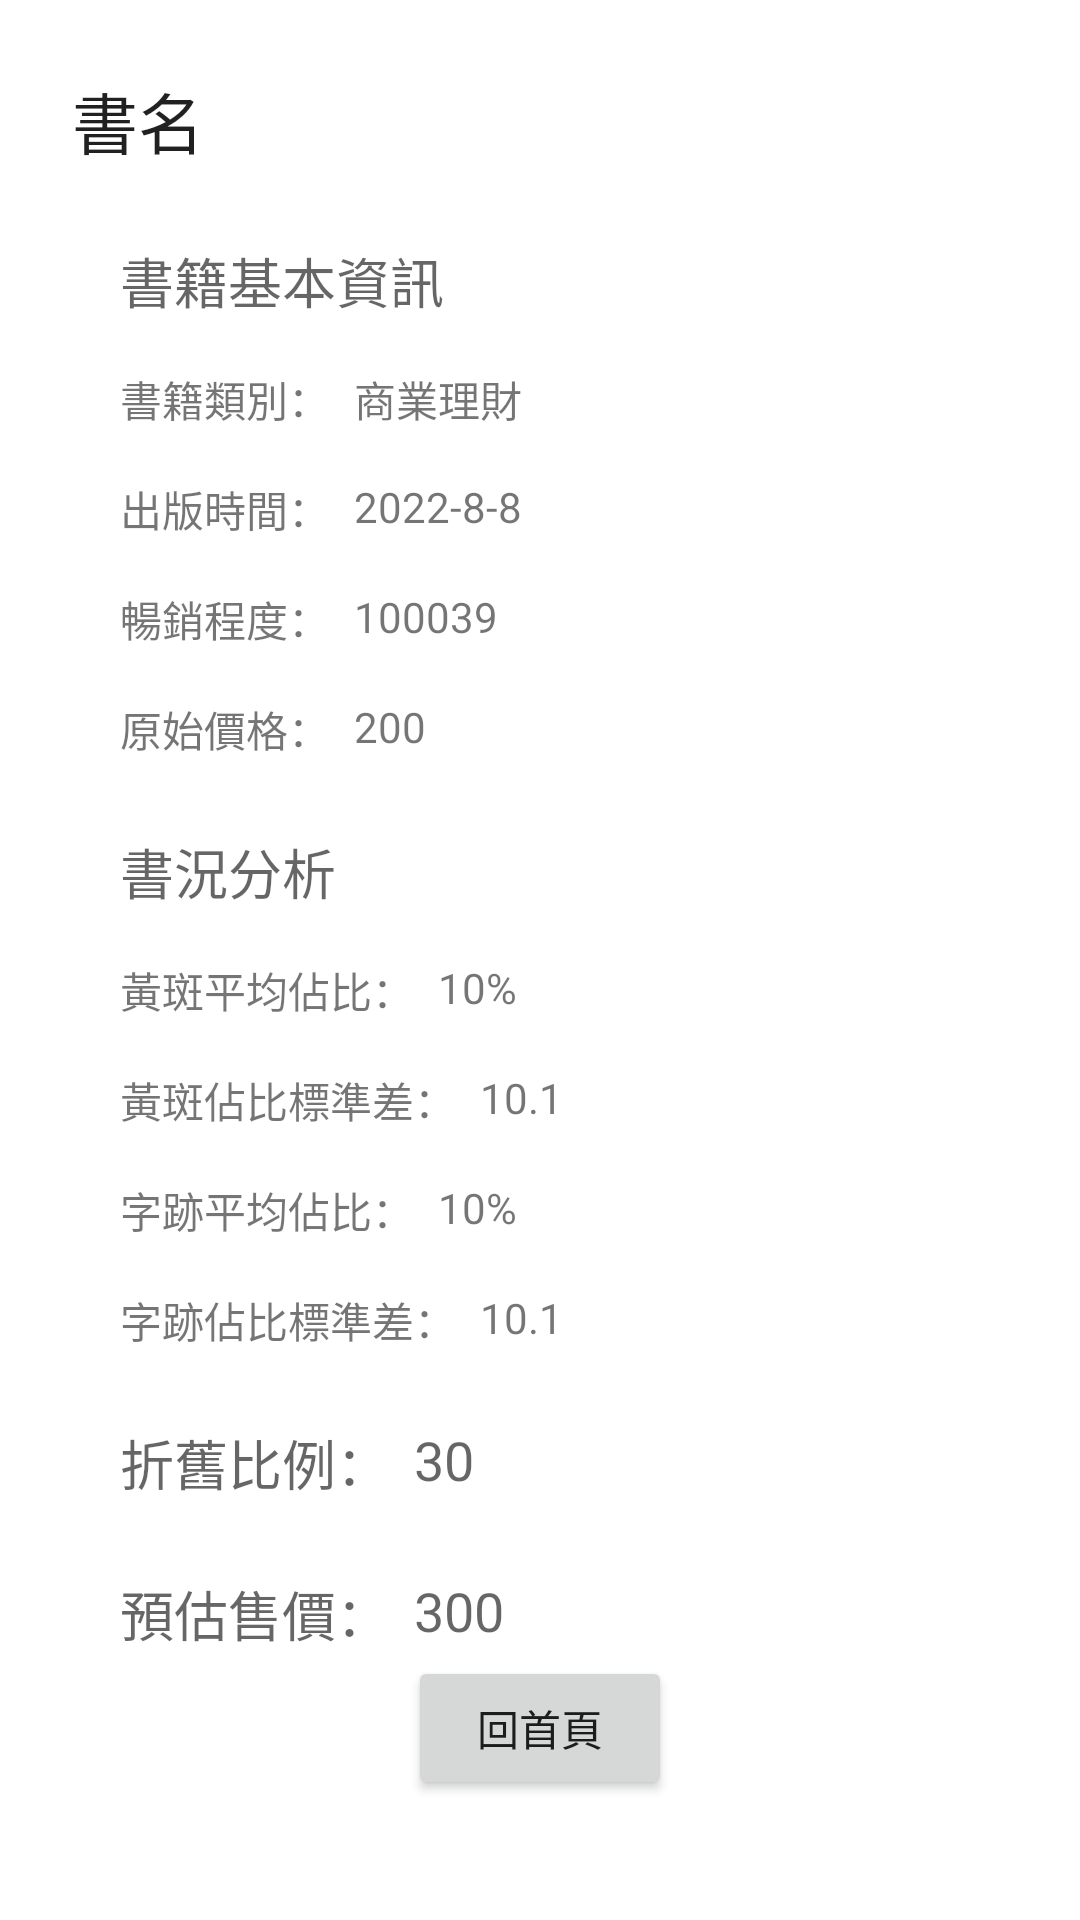

Reconstruct the res/layout file that produces this screen, plus the resources it refers to.
<!-- AndroidManifest.xml: application theme Theme.SecondHandBookAppV2 -->
<!-- res/layout/fragment_result_1.xml -->
<?xml version="1.0" encoding="utf-8"?>
<FrameLayout xmlns:android="http://schemas.android.com/apk/res/android"
    xmlns:app="http://schemas.android.com/apk/res-auto"
    xmlns:tools="http://schemas.android.com/tools"
    android:layout_width="match_parent"
    android:layout_height="match_parent"
    tools:context=".ResultFragment_1">

    <androidx.constraintlayout.widget.ConstraintLayout
        android:layout_width="match_parent"
        android:layout_height="match_parent">

        <TextView
            android:id="@+id/tv_resultBookName"
            android:layout_width="wrap_content"
            android:layout_height="wrap_content"
            android:layout_marginStart="24dp"
            android:layout_marginTop="24dp"
            android:text="書名"
            android:textAppearance="@style/TextAppearance.AppCompat.Large"
            app:layout_constraintStart_toStartOf="parent"
            app:layout_constraintTop_toTopOf="parent" />

        <TextView
            android:id="@+id/tv_resultBookDataTitle"
            android:layout_width="wrap_content"
            android:layout_height="wrap_content"
            android:layout_marginStart="16dp"
            android:layout_marginTop="24dp"
            android:text="書籍基本資訊"
            android:textAppearance="@style/TextAppearance.AppCompat.Medium"
            app:layout_constraintStart_toStartOf="@+id/tv_resultBookName"
            app:layout_constraintTop_toBottomOf="@+id/tv_resultBookName" />

        <TextView
            android:id="@+id/tv_resultBookCategoryTitle"
            android:layout_width="wrap_content"
            android:layout_height="wrap_content"
            android:layout_marginTop="16dp"
            android:text="書籍類別："
            android:textAppearance="@style/TextAppearance.AppCompat.Small"
            app:layout_constraintStart_toStartOf="@+id/tv_resultBookDataTitle"
            app:layout_constraintTop_toBottomOf="@+id/tv_resultBookDataTitle" />

        <TextView
            android:id="@+id/tv_resultBookCategory"
            android:layout_width="wrap_content"
            android:layout_height="wrap_content"
            android:layout_marginStart="8dp"
            android:text="商業理財"
            android:textAppearance="@style/TextAppearance.AppCompat.Small"
            app:layout_constraintStart_toEndOf="@+id/tv_resultBookCategoryTitle"
            app:layout_constraintTop_toTopOf="@+id/tv_resultBookCategoryTitle" />

        <TextView
            android:id="@+id/tv_resultBookDateTitle"
            android:layout_width="wrap_content"
            android:layout_height="wrap_content"
            android:layout_marginTop="16dp"
            android:text="出版時間："
            android:textAppearance="@style/TextAppearance.AppCompat.Small"
            app:layout_constraintStart_toStartOf="@+id/tv_resultBookCategoryTitle"
            app:layout_constraintTop_toBottomOf="@+id/tv_resultBookCategoryTitle" />

        <TextView
            android:id="@+id/tv_resultBookDate"
            android:layout_width="wrap_content"
            android:layout_height="wrap_content"
            android:layout_marginStart="8dp"
            android:text="2022-8-8"
            android:textAppearance="@style/TextAppearance.AppCompat.Small"
            app:layout_constraintStart_toEndOf="@+id/tv_resultBookDateTitle"
            app:layout_constraintTop_toTopOf="@+id/tv_resultBookDateTitle" />

        <TextView
            android:id="@+id/tv_searchDegreeTitle"
            android:layout_width="wrap_content"
            android:layout_height="wrap_content"
            android:layout_marginTop="16dp"
            android:text="暢銷程度："
            app:layout_constraintStart_toStartOf="@+id/tv_resultBookDateTitle"
            app:layout_constraintTop_toBottomOf="@+id/tv_resultBookDateTitle" />

        <TextView
            android:id="@+id/tv_searchDegree"
            android:layout_width="wrap_content"
            android:layout_height="wrap_content"
            android:layout_marginStart="8dp"
            android:text="100039"
            app:layout_constraintStart_toEndOf="@+id/tv_searchDegreeTitle"
            app:layout_constraintTop_toTopOf="@+id/tv_searchDegreeTitle" />

        <TextView
            android:id="@+id/tv_resultBookPriceTitle"
            android:layout_width="wrap_content"
            android:layout_height="wrap_content"
            android:layout_marginTop="16dp"
            android:text="原始價格："
            app:layout_constraintStart_toStartOf="@+id/tv_searchDegreeTitle"
            app:layout_constraintTop_toBottomOf="@+id/tv_searchDegreeTitle" />

        <TextView
            android:id="@+id/tv_resultBookPrice"
            android:layout_width="wrap_content"
            android:layout_height="wrap_content"
            android:layout_marginStart="8dp"
            android:text="200"
            app:layout_constraintStart_toEndOf="@+id/tv_resultBookPriceTitle"
            app:layout_constraintTop_toTopOf="@+id/tv_resultBookPriceTitle" />

        <TextView
            android:id="@+id/tv_analyzeTitle"
            android:layout_width="wrap_content"
            android:layout_height="wrap_content"
            android:layout_marginTop="24dp"
            android:text="書況分析"
            android:textAppearance="@style/TextAppearance.AppCompat.Medium"
            app:layout_constraintStart_toStartOf="@+id/tv_resultBookDateTitle"
            app:layout_constraintTop_toBottomOf="@+id/tv_resultBookPriceTitle" />

        <TextView
            android:id="@+id/tv_yellowSpotAverageTitle"
            android:layout_width="wrap_content"
            android:layout_height="wrap_content"
            android:layout_marginTop="16dp"
            android:text="黃斑平均佔比："
            android:textAppearance="@style/TextAppearance.AppCompat.Small"
            app:layout_constraintStart_toStartOf="@+id/tv_analyzeTitle"
            app:layout_constraintTop_toBottomOf="@+id/tv_analyzeTitle" />

        <TextView
            android:id="@+id/tv_yellowSpotAverage"
            android:layout_width="wrap_content"
            android:layout_height="wrap_content"
            android:layout_marginStart="8dp"
            android:text="10%"
            android:textAppearance="@style/TextAppearance.AppCompat.Small"
            app:layout_constraintStart_toEndOf="@+id/tv_yellowSpotAverageTitle"
            app:layout_constraintTop_toTopOf="@+id/tv_yellowSpotAverageTitle" />

        <TextView
            android:id="@+id/tv_yellowSpotSDTitle"
            android:layout_width="wrap_content"
            android:layout_height="wrap_content"
            android:layout_marginTop="16dp"
            android:text="黃斑佔比標準差："
            android:textAppearance="@style/TextAppearance.AppCompat.Small"
            app:layout_constraintStart_toStartOf="@+id/tv_yellowSpotAverageTitle"
            app:layout_constraintTop_toBottomOf="@+id/tv_yellowSpotAverageTitle" />

        <TextView
            android:id="@+id/tv_yellowSpotSD"
            android:layout_width="wrap_content"
            android:layout_height="wrap_content"
            android:layout_marginStart="8dp"
            android:text="10.1"
            android:textAppearance="@style/TextAppearance.AppCompat.Small"
            app:layout_constraintStart_toEndOf="@+id/tv_yellowSpotSDTitle"
            app:layout_constraintTop_toTopOf="@+id/tv_yellowSpotSDTitle" />

        <TextView
            android:id="@+id/tv_letterAverageTitle"
            android:layout_width="wrap_content"
            android:layout_height="wrap_content"
            android:layout_marginTop="16dp"
            android:text="字跡平均佔比："
            app:layout_constraintStart_toStartOf="@+id/tv_yellowSpotSDTitle"
            app:layout_constraintTop_toBottomOf="@+id/tv_yellowSpotSDTitle" />

        <TextView
            android:id="@+id/tv_letterAverage"
            android:layout_width="wrap_content"
            android:layout_height="wrap_content"
            android:layout_marginStart="8dp"
            android:text="10%"
            app:layout_constraintStart_toEndOf="@+id/tv_letterAverageTitle"
            app:layout_constraintTop_toTopOf="@+id/tv_letterAverageTitle" />

        <TextView
            android:id="@+id/tv_letterSDTitle"
            android:layout_width="wrap_content"
            android:layout_height="wrap_content"
            android:layout_marginTop="16dp"
            android:text="字跡佔比標準差："
            app:layout_constraintStart_toStartOf="@+id/tv_letterAverageTitle"
            app:layout_constraintTop_toBottomOf="@+id/tv_letterAverageTitle" />

        <TextView
            android:id="@+id/tv_letterSD"
            android:layout_width="wrap_content"
            android:layout_height="wrap_content"
            android:layout_marginStart="8dp"
            android:text="10.1"
            app:layout_constraintStart_toEndOf="@+id/tv_letterSDTitle"
            app:layout_constraintTop_toTopOf="@+id/tv_letterSDTitle" />

        <TextView
            android:id="@+id/tv_scoreTitle"
            android:layout_width="wrap_content"
            android:layout_height="wrap_content"
            android:layout_marginTop="24dp"
            android:text="折舊比例："
            android:textAppearance="@style/TextAppearance.AppCompat.Medium"
            app:layout_constraintStart_toStartOf="@+id/tv_letterSDTitle"
            app:layout_constraintTop_toBottomOf="@+id/tv_letterSDTitle" />

        <TextView
            android:id="@+id/tv_discount"
            android:layout_width="wrap_content"
            android:layout_height="wrap_content"
            android:layout_marginStart="8dp"
            android:text="30"
            android:textAppearance="@style/TextAppearance.AppCompat.Medium"
            app:layout_constraintStart_toEndOf="@+id/tv_scoreTitle"
            app:layout_constraintTop_toTopOf="@+id/tv_scoreTitle" />

        <TextView
            android:id="@+id/tv_bookPriceTitle"
            android:layout_width="wrap_content"
            android:layout_height="wrap_content"
            android:layout_marginTop="24dp"
            android:text="預估售價："
            android:textAppearance="@style/TextAppearance.AppCompat.Medium"
            app:layout_constraintStart_toStartOf="@+id/tv_scoreTitle"
            app:layout_constraintTop_toBottomOf="@+id/tv_scoreTitle" />

        <TextView
            android:id="@+id/tv_bookPrice2"
            android:layout_width="wrap_content"
            android:layout_height="wrap_content"
            android:layout_marginStart="8dp"
            android:text="300"
            android:textAppearance="@style/TextAppearance.AppCompat.Medium"
            app:layout_constraintStart_toEndOf="@+id/tv_bookPriceTitle"
            app:layout_constraintTop_toTopOf="@+id/tv_bookPriceTitle" />

        <Button
            android:id="@+id/btn_toHome"
            android:layout_width="wrap_content"
            android:layout_height="wrap_content"
            android:layout_marginBottom="40dp"
            android:text="回首頁"
            app:layout_constraintBottom_toBottomOf="parent"
            app:layout_constraintEnd_toEndOf="parent"
            app:layout_constraintStart_toStartOf="parent" />

    </androidx.constraintlayout.widget.ConstraintLayout>
</FrameLayout>
<!-- resources referenced by this layout -->
<resources>
  <style name="Theme.SecondHandBookAppV2" parent="Theme.MaterialComponents.DayNight.DarkActionBar">
          
          <item name="colorPrimary">@color/purple_500</item>
          <item name="colorPrimaryVariant">@color/purple_700</item>
          <item name="colorOnPrimary">@color/white</item>
          
          <item name="colorSecondary">@color/teal_200</item>
          <item name="colorSecondaryVariant">@color/teal_700</item>
          <item name="colorOnSecondary">@color/black</item>
          
          <item name="android:statusBarColor" tools:targetApi="l">?attr/colorPrimaryVariant</item>
          
      </style>
  <!-- not gathered from this repository: default colours our renderer supplied (Android Studio template values) -->
  <color name="purple_500">#FF6200EE</color>
  <color name="purple_700">#FF3700B3</color>
  <color name="teal_200">#FF03DAC5</color>
  <color name="teal_700">#FF018786</color>
  <color name="black">#FF000000</color>
  <color name="white">#FFFFFFFF</color>
</resources>
